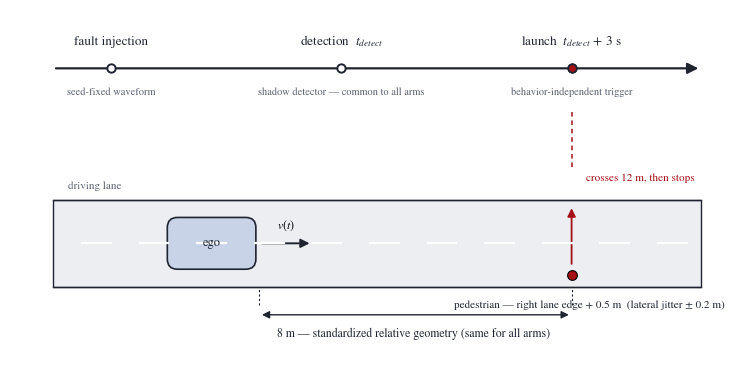

Generate this figure with matplotlib: (Note: this script raises an exception after producing the figure.)
#!/usr/bin/env python3
"""Encounter injection protocol — timeline + standardized geometry (candidate 그림 4-x)."""
import matplotlib
matplotlib.use('Agg')
import matplotlib.pyplot as plt
from matplotlib.patches import FancyArrowPatch, FancyBboxPatch, Rectangle, Circle

plt.rcParams.update({'font.family': 'serif',
                     'font.serif': ['STIXGeneral', 'DejaVu Serif'],
                     'mathtext.fontset': 'stix'})
INK = '#1f2430'; RED = '#a50f15'; GRAY = '#9aa3b2'
OUT = '/home/taewook/autoware_carla_leaderboard/doc/paper_build/figs/fig11_encounter.png'

fig = plt.figure(figsize=(7.2, 3.5), dpi=200)
ax = fig.add_axes([0, 0, 1, 1]); ax.set_xlim(0, 100); ax.set_ylim(0, 48); ax.axis('off')

# ---------------- timeline (top) ----------------
TY = 40
ax.add_patch(FancyArrowPatch((6, TY), (96, TY), arrowstyle='-|>',
                             mutation_scale=16, color=INK, lw=1.6))
events = [(14, 'fault injection', 'seed-fixed waveform'),
          (46, 'detection  $t_{detect}$', 'shadow detector — common to all arms'),
          (78, 'launch  $t_{detect}$ + 3 s', 'behavior-independent trigger')]
for ex, top, sub in events:
    ax.plot([ex], [TY], marker='o', ms=6, mfc='white', mec=INK, mew=1.4, zorder=5)
    ax.text(ex, TY + 3.2, top, ha='center', fontsize=9.5, color=INK)
    ax.text(ex, TY - 3.6, sub, ha='center', fontsize=7.5, color='#5a6170')
ax.plot([78], [TY], marker='o', ms=6, mfc=RED, mec=INK, mew=1.2, zorder=6)

# launch → spawn connector
ax.plot([78, 78], [TY - 6, 26.5], color=RED, lw=1.1, ls=(0, (3, 2.5)))

# ---------------- plan-view geometry (bottom) ----------------
ax.add_patch(Rectangle((6, 10), 90, 12, fc='#eceef2', ec=INK, lw=1.0))
ax.plot([6, 96], [22, 22], color=INK, lw=1.0)
ax.plot([6, 96], [10, 10], color=INK, lw=1.0)
for xx in range(10, 96, 8):
    ax.plot([xx, xx + 4], [16, 16], color='white', lw=1.6)
ax.text(8, 23.4, 'driving lane', fontsize=8, color='#5a6170')

# ego
ax.add_patch(FancyBboxPatch((22, 12.6), 12, 6.8, boxstyle='round,pad=0.15,rounding_size=1.4',
                            fc='#c8d3e8', ec=INK, lw=1.2))
ax.text(28, 16, 'ego', ha='center', va='center', fontsize=9, color=INK)
ax.add_patch(FancyArrowPatch((34.6, 16), (42, 16), arrowstyle='-|>',
                             mutation_scale=13, color=INK, lw=1.4))
ax.text(38.3, 18.0, '$v(t)$', ha='center', fontsize=8.5)

# pedestrian at right lane edge, 8 m ahead
ax.plot([78], [11.6], marker='o', ms=7, mfc=RED, mec='black', mew=0.8, zorder=5)
ax.add_patch(FancyArrowPatch((78, 12.8), (78, 21.2), arrowstyle='-|>',
                             mutation_scale=12, color=RED, lw=1.3))
ax.text(80, 24.5, 'crosses 12 m, then stops', fontsize=8, color=RED, ha='left')
ax.text(80.5, 7.2, 'pedestrian — right lane edge + 0.5 m  (lateral jitter ± 0.2 m)',
        fontsize=8, ha='center', color=INK)

# 8 m dimension
ax.add_patch(FancyArrowPatch((34.6, 6.2), (78, 6.2), arrowstyle='<|-|>',
                             mutation_scale=11, color=INK, lw=1.0))
ax.plot([34.6, 34.6], [7.6, 10], color=INK, lw=0.8, ls=(0, (2, 2)))
ax.plot([78, 78], [7.6, 10], color=INK, lw=0.8, ls=(0, (2, 2)))
ax.text(56, 3.2, '8 m — standardized relative geometry (same for all arms)',
        ha='center', fontsize=8.5, color=INK)

fig.savefig(OUT, bbox_inches='tight', pad_inches=0.08, facecolor='white')
print('saved')
